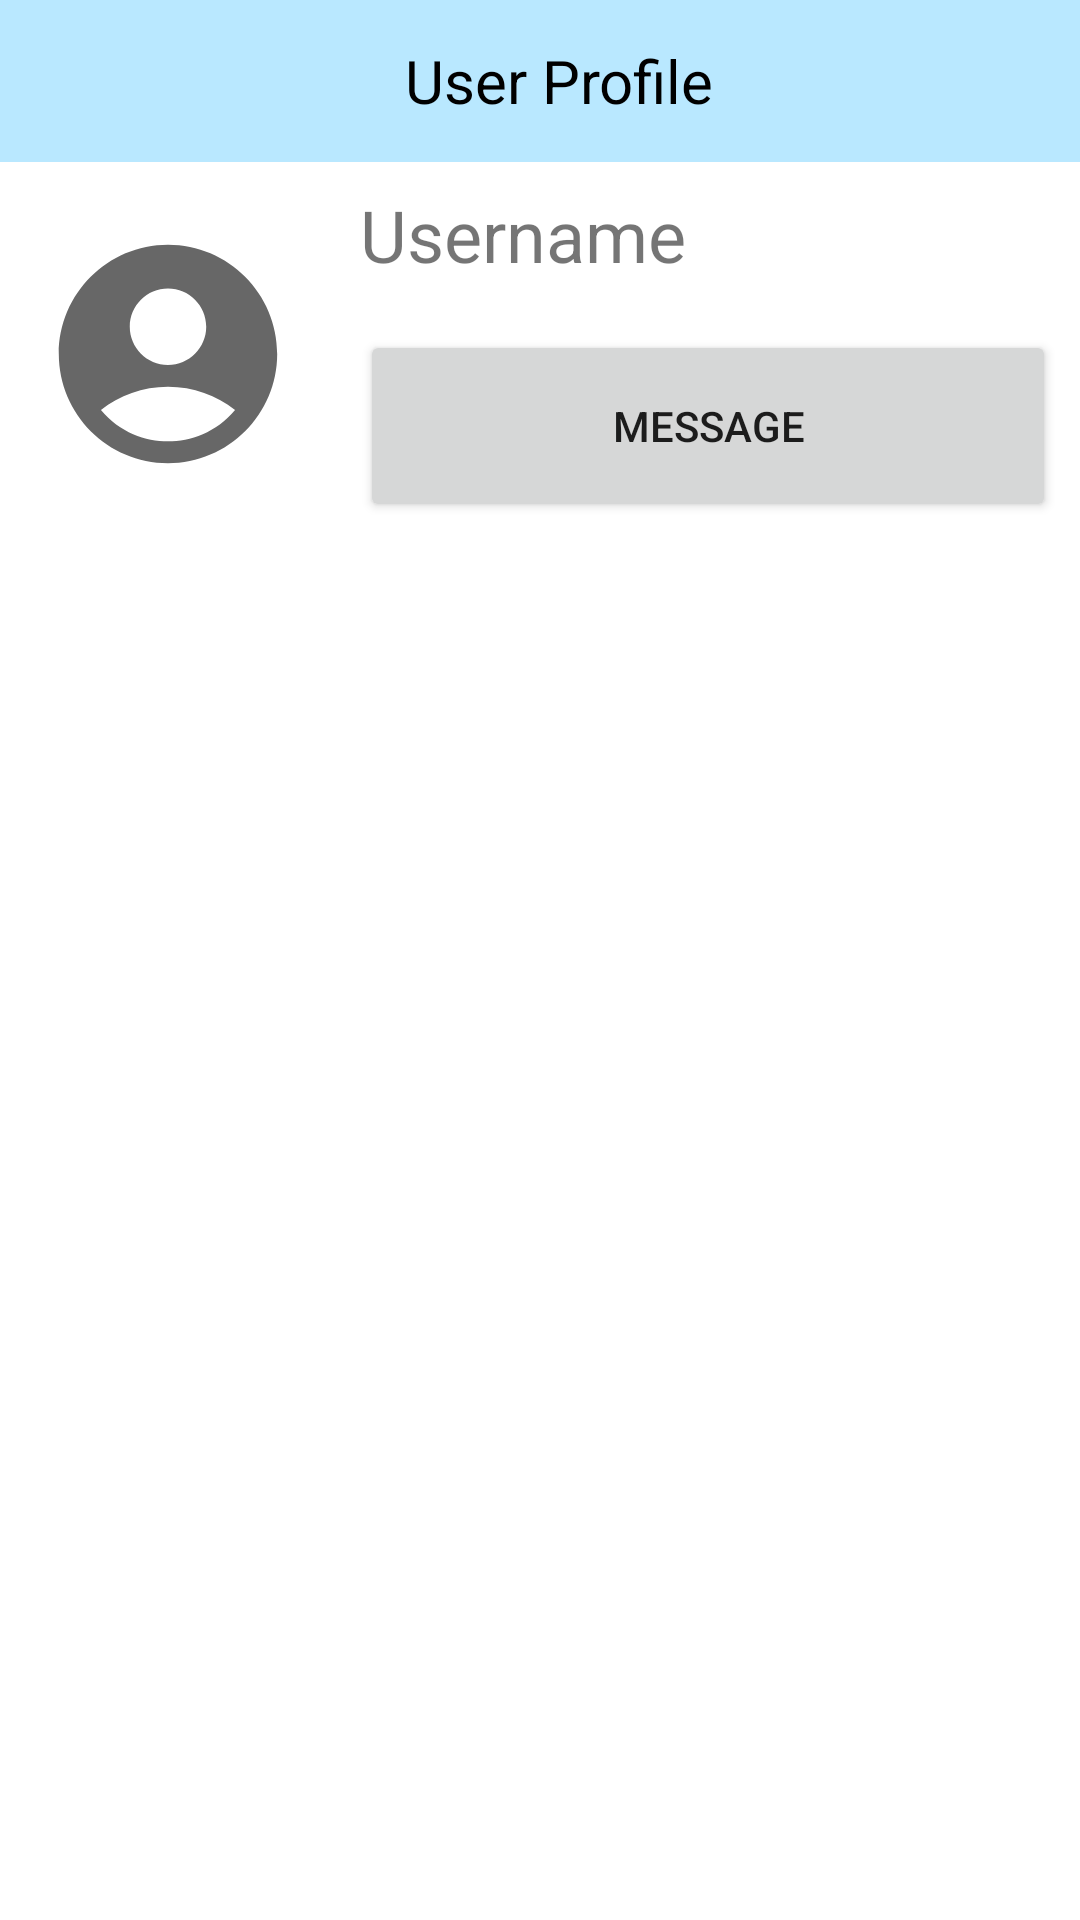

Android layout source for this screen:
<!-- AndroidManifest.xml: application theme Theme.MADP03GroupGG -->
<!-- res/layout/activity_user_profile.xml -->
<?xml version="1.0" encoding="utf-8"?>
<androidx.constraintlayout.widget.ConstraintLayout xmlns:android="http://schemas.android.com/apk/res/android"
    xmlns:app="http://schemas.android.com/apk/res-auto"
    xmlns:tools="http://schemas.android.com/tools"
    android:layout_width="match_parent"
    android:layout_height="match_parent"
    tools:context=".userProfile">

    <LinearLayout
        android:layout_width="match_parent"
        android:layout_height="match_parent"
        android:orientation="vertical">

        <androidx.constraintlayout.widget.ConstraintLayout
            android:id="@+id/constraintLayout"
            android:layout_width="match_parent"
            android:layout_height="wrap_content"
            android:background="@color/theme_light_blue"
            android:paddingTop="4dp"
            android:paddingBottom="4dp"
            app:layout_constraintEnd_toEndOf="parent"
            app:layout_constraintStart_toStartOf="parent"
            app:layout_constraintTop_toTopOf="parent">

            <TextView
                android:id="@+id/category_header"
                android:layout_width="163dp"
                android:layout_height="46dp"
                android:layout_marginEnd="25dp"

                android:gravity="center"
                android:text="User Profile"
                android:textAlignment="center"
                android:textColor="@color/black"
                android:textSize="20sp"
                app:layout_constraintBottom_toBottomOf="parent"
                app:layout_constraintEnd_toEndOf="parent"
                app:layout_constraintHorizontal_bias="0.511"
                app:layout_constraintStart_toEndOf="@+id/back_button"
                app:layout_constraintTop_toTopOf="parent" />

            <ImageButton
                android:id="@+id/back_button"
                android:layout_width="35dp"
                android:layout_height="35dp"
                android:layout_alignParentStart="true"
                android:layout_centerVertical="true"
                android:background="@color/theme_light_blue"
                android:paddingStart="12sp"
                android:paddingEnd="2dp"
                android:src="@drawable/back_button"
                app:layout_constraintBottom_toBottomOf="parent"
                app:layout_constraintStart_toStartOf="parent"
                app:layout_constraintTop_toTopOf="parent" />
        </androidx.constraintlayout.widget.ConstraintLayout>

        <LinearLayout
            android:layout_width="match_parent"
            android:layout_height="wrap_content"
            android:orientation="horizontal"
            android:paddingTop="8dp"
            android:paddingBottom="8dp">

            <ImageView
                android:id="@+id/profile_picture"
                android:layout_width="112dp"
                android:layout_height="112dp"
                app:srcCompat="@drawable/background_image_foreground1" />

            <LinearLayout
                android:layout_width="match_parent"
                android:layout_height="match_parent"
                android:orientation="vertical"
                android:paddingLeft="8dp"
                android:paddingRight="8dp">

                <TextView
                    android:id="@+id/user_name"
                    android:layout_width="wrap_content"
                    android:layout_height="wrap_content"
                    android:layout_weight="1"
                    android:text="Username"
                    android:textSize="24sp" />

                <Button
                    android:id="@+id/send_message"
                    android:layout_width="match_parent"
                    android:layout_height="wrap_content"
                    android:layout_weight="1"
                    android:text="Message" />
            </LinearLayout>

        </LinearLayout>

        <androidx.recyclerview.widget.RecyclerView
            android:id="@+id/user_listings"
            android:layout_width="match_parent"
            android:layout_height="match_parent" />

    </LinearLayout>
</androidx.constraintlayout.widget.ConstraintLayout>
<!-- resources referenced by this layout -->
<resources>
  <color name="black">#FF000000</color>
  <color name="theme_light_blue">#B9E8FF</color>
  <!-- drawable background_image_foreground1 (drawable) -->
  <vector xmlns:android="http://schemas.android.com/apk/res/android"
      android:width="108dp"
      android:height="108dp"
      android:viewportWidth="108"
      android:viewportHeight="108"
      android:tint="@color/dark_grey">
    <group android:scaleX="3.51"
        android:scaleY="3.51"
        android:translateX="11.88"
        android:translateY="11.88">
      <alpha>android:toAlpha="1.0"</alpha>
      <path
          android:fillColor="@android:color/white"
          android:pathData="M12,2C6.48,2 2,6.48 2,12s4.48,10 10,10s10,-4.48 10,-10S17.52,2 12,2zM12,6c1.93,0 3.5,1.57 3.5,3.5S13.93,13 12,13s-3.5,-1.57 -3.5,-3.5S10.07,6 12,6zM12,20c-2.03,0 -4.43,-0.82 -6.14,-2.88C7.55,15.8 9.68,15 12,15s4.45,0.8 6.14,2.12C16.43,19.18 14.03,20 12,20z"/>
    </group>
  </vector>
  <style name="Theme.MADP03GroupGG" parent="Theme.MaterialComponents.DayNight.NoActionBar">
          
          <item name="colorPrimary">@color/purple_500</item>
          <item name="colorPrimaryVariant">@color/purple_700</item>
          <item name="colorOnPrimary">@color/white</item>
          
          <item name="colorSecondary">@color/teal_200</item>
          <item name="colorSecondaryVariant">@color/teal_700</item>
          <item name="colorOnSecondary">@color/black</item>
          
          <item name="android:statusBarColor" tools:targetApi="l">@color/black</item>
          
      </style>
  <color name="dark_grey">#676767</color>
  <color name="purple_500">#FF6200EE</color>
  <color name="purple_700">#FF3700B3</color>
  <color name="white">#FFFFFFFF</color>
  <color name="teal_200">#FF03DAC5</color>
  <color name="teal_700">#FF018786</color>
</resources>
